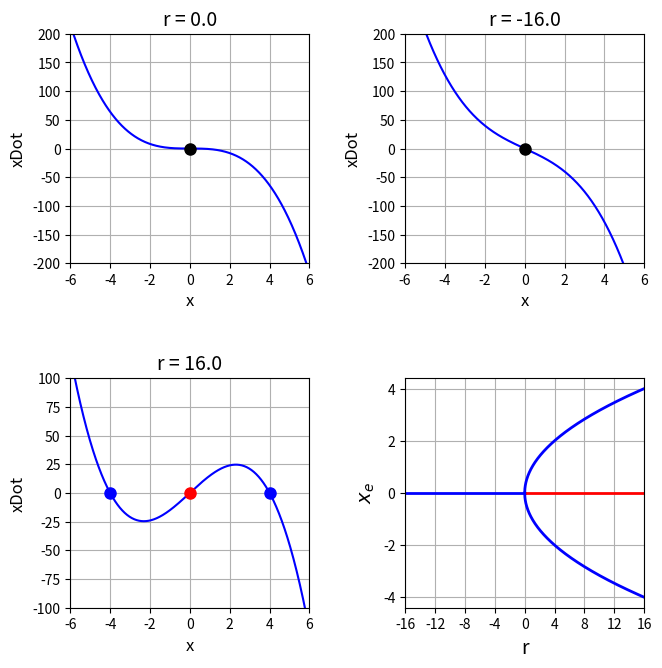
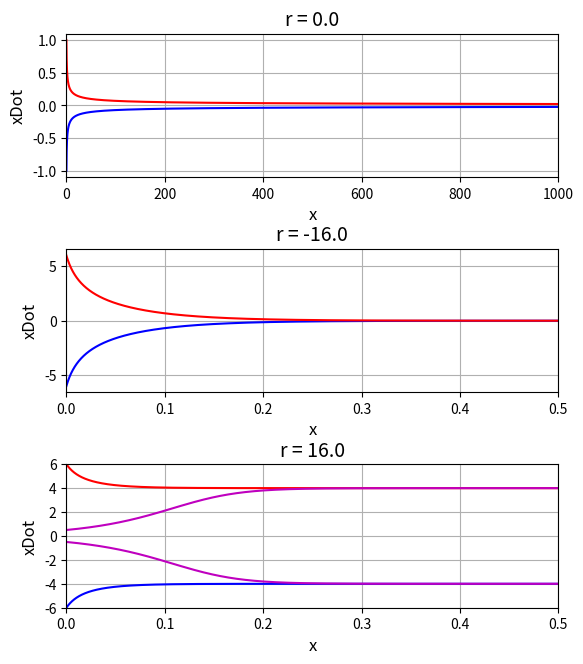

Reproduce these figures in Python, in order.
# -*- coding: utf-8 -*-
# cs103.py          Feb 2024

# NONLINEAR [1D] DYNAMICAL SYSTEMS
# FIXED POINTS, STABILITY ANALYSIS, BIFURCATIONS

# [redacted]
# https://d-arora.github.io/Doing-Physics-With-Matlab/
# Documentation
#    https://d-arora.github.io/Doing-Physics-With-Matlab/mpDocs/cs_101.pdf

# https://math.libretexts.org/Bookshelves/Scientific_Computing_Simulations_and_Modeling/Scientific_Computing_(Chasnov)/II%3A_Dynamical_Systems_and_Chaos/12%3A_Concepts_and_Tools

# LIBRARIES  ================================================================
import numpy as np
from numpy import pi, sin, cos, linspace
from scipy.integrate import odeint
import matplotlib.pyplot as plt
import time

tStart = time.time()


#%%   FUNCTIONS
def funct(r,x):
    xDot = r*x - x**3
    return xDot

#%%  SOLVE ODE for x
def lorenz(t, state):    
    xS = state
    dx = r*xS - xS**3
    return dx  


#%%  Fig 1:  Bifurcation diagrams
plt.rcParams['font.size'] = 10
plt.rcParams["figure.figsize"] = (7,7)
fig1, axes = plt.subplots(nrows=2, ncols=2)
fig1.subplots_adjust(top = 0.94, bottom = 0.12, left = 0.13,\
                    right = 0.95, hspace = 0.5,wspace=0.40)

# r = 0  ----------------------------------------------------------------------    
r = 0
N = 599; x1 = -6; x2 = 6; x = linspace(x1,x2,N)
y = funct(r,x)

R = 0; C = 0   
axes[R,C].set_ylabel('xDot',color= 'black',fontsize = 12)
axes[R,C].set_xlabel('x',color = 'black',fontsize = 12)
axes[R,C].set_title('r = %2.1f' % r, fontsize = 14)
axes[R,C].set_xlim([-6, 6])
axes[R,C].set_ylim([-200, 200])
axes[R,C].set_xticks(np.arange(-6,7,2))
#axes[R,C].set_yticks(np.arange(-20,81,20))
axes[R,C].xaxis.grid()
axes[R,C].yaxis.grid()
   
axes[R,C].plot(x, y, 'blue')
axes[R,C].plot(0, 0, 'ko',ms=8)

# r < 0  ----------------------------------------------------------------------
r = -16
y = funct(r,x)

R = 0; C = 1    
axes[R,C].set_ylabel('xDot',color= 'black',fontsize = 12)
axes[R,C].set_xlabel('x',color = 'black',fontsize = 12)
axes[R,C].set_title('r = %2.1f' % r, fontsize = 14)
axes[R,C].set_xlim([-6, 6])
axes[R,C].set_ylim([-200, 200])
axes[R,C].set_xticks(np.arange(-6,7,2))
#axes[R,C].set_yticks(np.arange(-20,81,20))
axes[R,C].xaxis.grid()
axes[R,C].yaxis.grid()
   
axes[R,C].plot(x, y, 'blue')
axes[R,C].plot(0, 0, 'ko',ms=8)

# r > 0  ----------------------------------------------------------------------
r = 16
x = linspace(-6,6,N)
y = funct(r,x)

R = 1; C = 0    
axes[R,C].set_ylabel('xDot',color= 'black',fontsize = 12)
axes[R,C].set_xlabel('x',color = 'black',fontsize = 12)
axes[R,C].set_title('r = %2.1f' % r, fontsize = 14)
axes[R,C].set_xlim([-6, 6])
axes[R,C].set_ylim([-100, 100])
axes[R,C].set_xticks(np.arange(-6,7,2))
#axes[R,C].set_yticks(np.arange(-20,81,20))
axes[R,C].xaxis.grid()
axes[R,C].yaxis.grid()

axes[R,C].plot(x, y, 'blue')
axes[R,C].plot(0, 0, 'ro',ms=8)
axes[R,C].plot(r**0.5, 0, 'bo',ms=8)
axes[R,C].plot(-r**0.5, 0, 'bo',ms=8)

# Bifurcation diagram
R = 1; C = 1    
axes[R,C].set_ylabel('$x_e$',color= 'black',fontsize = 14)
axes[R,C].set_xlabel('r',color = 'black',fontsize = 14)
axes[R,C].set_title('  ' , fontsize = 14) 
axes[R,C].set_xlim([-16, 16])
axes[R,C].set_xticks(np.arange(-16,17,4))

axes[R,C].xaxis.grid()
axes[R,C].yaxis.grid()
 
r = linspace(-16,0,N)
xe = np.zeros(N)
axes[R,C].plot(r, xe, 'b',lw = 2)

r = linspace(0,16,N)
xe = np.zeros(N)
axes[R,C].plot(r, xe, 'r',lw = 2)

r = linspace(0,16,N)
xe = r**0.5
axes[R,C].plot(r, xe, 'b',lw = 2)
axes[R,C].plot(r, -xe, 'b',lw = 2)

fig1.savefig('a1.png')


#%% TIME EVOLUTION

plt.rcParams['font.size'] = 10
plt.rcParams["figure.figsize"] = (6,7)
fig1, axes = plt.subplots(nrows=3, ncols=1)
fig1.subplots_adjust(top = 0.94, bottom = 0.12, left = 0.13,\
                    right = 0.95, hspace = 0.5,wspace=0.40)

# r = 0  ----------------------------------------------------------------------    
r = 0
x0 = -1
N = 9999; t1 = 0; t2 = 1000
t = linspace(t1,t2,N)

sol = odeint(lorenz, x0, t, tfirst=True)
x1 = sol[:,0] 

x0 = 1
sol = odeint(lorenz, x0, t, tfirst=True)
x2 = sol[:,0] 

R = 0  
axes[R].set_ylabel('xDot',color= 'black',fontsize = 12)
axes[R].set_xlabel('x',color = 'black',fontsize = 12)
axes[R].set_title('r = %2.1f' % r, fontsize = 14)
axes[R].set_xlim([0, 1000])
#axes[R].set_ylim([-200, 200])
#axes[R].set_xticks(np.arange(-6,7,2))
#axes[R,C].set_yticks(np.arange(-20,81,20))
axes[R].xaxis.grid()
axes[R].yaxis.grid()
   
axes[R].plot(t, x1, 'blue')
axes[R].plot(t, x2, 'r')

# r < 0  ----------------------------------------------------------------------    
r = -16
x0 = -6
N = 9999; t1 = 0; t2 = 1
t = linspace(t1,t2,N)

sol = odeint(lorenz, x0, t, tfirst=True)
x1 = sol[:,0] 

x0 = 6
sol = odeint(lorenz, x0, t, tfirst=True)
x2 = sol[:,0] 

R = 1  
axes[R].set_ylabel('xDot',color= 'black',fontsize = 12)
axes[R].set_xlabel('x',color = 'black',fontsize = 12)
axes[R].set_title('r = %2.1f' % r, fontsize = 14)
axes[R].set_xlim([0, 0.5])
#axes[R].set_ylim([-200, 200])
#axes[R].set_xticks(np.arange(-6,7,2))
#axes[R,C].set_yticks(np.arange(-20,81,20))
axes[R].xaxis.grid()
axes[R].yaxis.grid()
   
axes[R].plot(t, x1, 'blue')
axes[R].plot(t, x2, 'r')

# r > 0  ----------------------------------------------------------------------    
r = 16
x0 = -6
N = 9999; t1 = 0; t2 = 0.5
t = linspace(t1,t2,N)

sol = odeint(lorenz, x0, t, tfirst=True)
x1 = sol[:,0] 

x0 = 6
sol = odeint(lorenz, x0, t, tfirst=True)
x2 = sol[:,0] 

x0 = 0.5
sol = odeint(lorenz, x0, t, tfirst=True)
x3 = sol[:,0] 

x0 = -0.5
sol = odeint(lorenz, x0, t, tfirst=True)
x4 = sol[:,0]


R = 2  
axes[R].set_ylabel('xDot',color= 'black',fontsize = 12)
axes[R].set_xlabel('x',color = 'black',fontsize = 12)
axes[R].set_title('r = %2.1f' % r, fontsize = 14)
axes[R].set_xlim([0, 0.5])
axes[R].set_ylim([-6, 6])
#axes[R].set_xticks(np.arange(-6,7,2))
axes[R].set_yticks(np.arange(-6,7,2))
axes[R].xaxis.grid()
axes[R].yaxis.grid()
   
axes[R].plot(t, x1, 'blue')
axes[R].plot(t, x2, 'r')
axes[R].plot(t, x3, 'm') 
axes[R].plot(t, x4, 'm')
       
fig1.savefig('a2.png')





